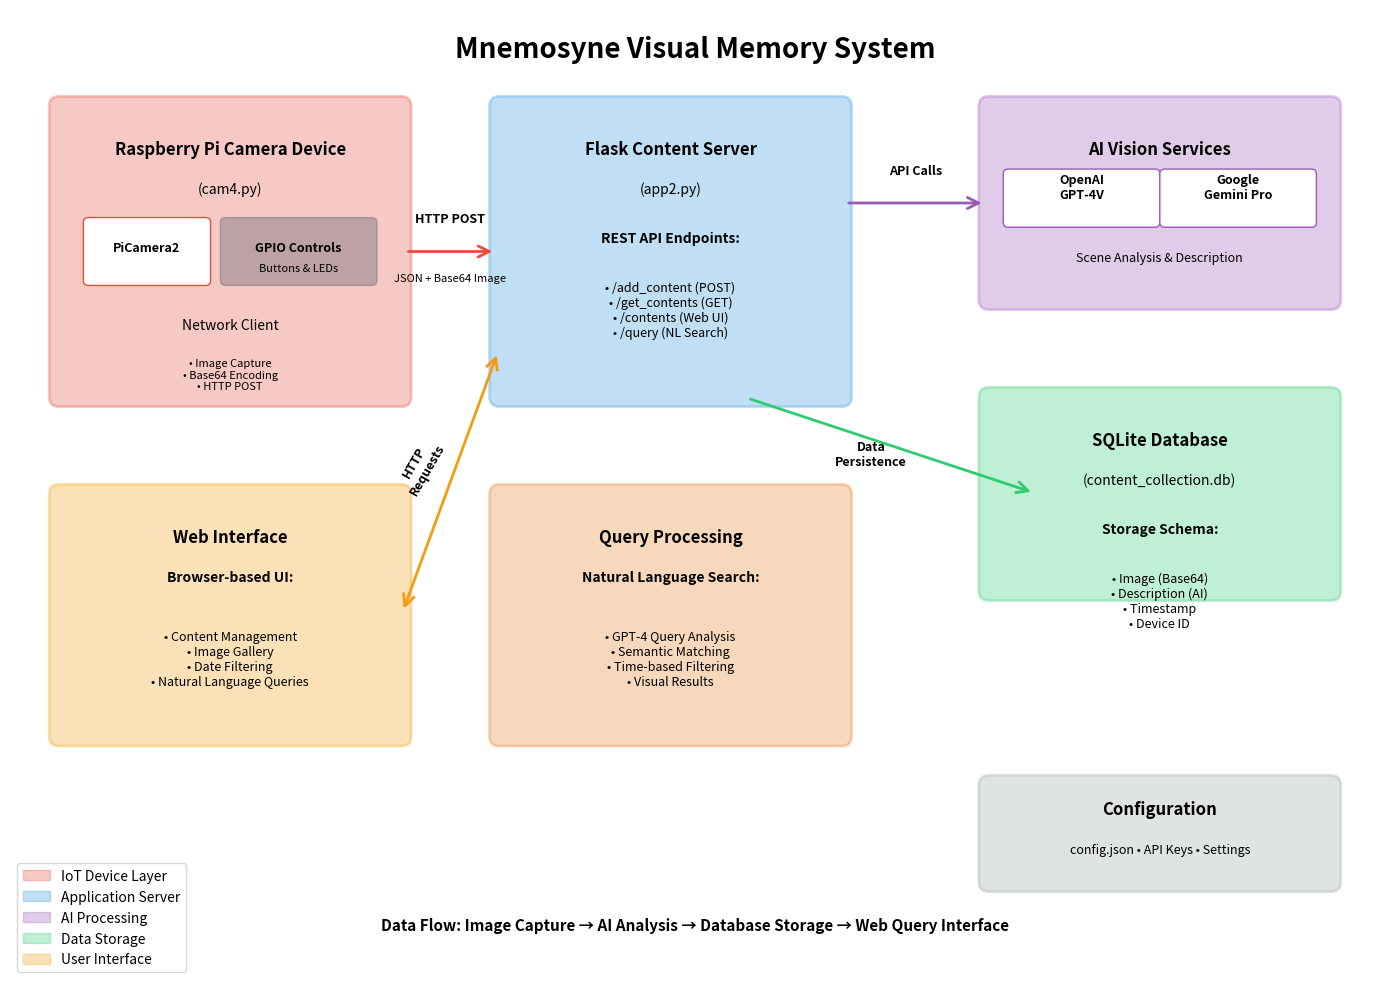

Here is the Python script that generated this plot: (Note: this script raises an exception after producing the figure.)
#!/usr/bin/env python3
"""
Generate system architecture diagram for Mnemosyne project
"""

import matplotlib.pyplot as plt
import matplotlib.patches as patches
from matplotlib.patches import FancyBboxPatch, ConnectionPatch
import numpy as np

# Set up the figure
fig, ax = plt.subplots(1, 1, figsize=(14, 10))
ax.set_xlim(0, 14)
ax.set_ylim(0, 10)
ax.axis('off')

# Define colors
pi_color = '#E74C3C'      # Red for Raspberry Pi
server_color = '#3498DB'   # Blue for server
ai_color = '#9B59B6'      # Purple for AI services
db_color = '#2ECC71'      # Green for database
web_color = '#F39C12'     # Orange for web interface
gpio_color = '#34495E'    # Dark gray for GPIO

# Title
ax.text(7, 9.5, 'Mnemosyne Visual Memory System', 
        fontsize=20, fontweight='bold', ha='center')

# Raspberry Pi Device Section (Left side)
pi_box = FancyBboxPatch((0.5, 6), 3.5, 3, 
                        boxstyle="round,pad=0.1", 
                        facecolor=pi_color, alpha=0.3, 
                        edgecolor=pi_color, linewidth=2)
ax.add_patch(pi_box)
ax.text(2.25, 8.5, 'Raspberry Pi Camera Device', 
        fontsize=12, fontweight='bold', ha='center')
ax.text(2.25, 8.1, '(cam4.py)', fontsize=10, ha='center', style='italic')

# Pi Camera
cam_box = FancyBboxPatch((0.8, 7.2), 1.2, 0.6, 
                         boxstyle="round,pad=0.05", 
                         facecolor='white', edgecolor=pi_color)
ax.add_patch(cam_box)
ax.text(1.4, 7.5, 'PiCamera2', fontsize=9, ha='center', fontweight='bold')

# GPIO Controls
gpio_box = FancyBboxPatch((2.2, 7.2), 1.5, 0.6, 
                          boxstyle="round,pad=0.05", 
                          facecolor=gpio_color, alpha=0.3, edgecolor=gpio_color)
ax.add_patch(gpio_box)
ax.text(2.95, 7.5, 'GPIO Controls', fontsize=9, ha='center', fontweight='bold')
ax.text(2.95, 7.3, 'Buttons & LEDs', fontsize=8, ha='center')

# Network transmission
ax.text(2.25, 6.7, 'Network Client', fontsize=10, ha='center')
ax.text(2.25, 6.4, '• Image Capture\n• Base64 Encoding\n• HTTP POST', 
        fontsize=8, ha='center', va='top')

# Flask Server Section (Center-right)
server_box = FancyBboxPatch((5, 6), 3.5, 3, 
                           boxstyle="round,pad=0.1", 
                           facecolor=server_color, alpha=0.3, 
                           edgecolor=server_color, linewidth=2)
ax.add_patch(server_box)
ax.text(6.75, 8.5, 'Flask Content Server', 
        fontsize=12, fontweight='bold', ha='center')
ax.text(6.75, 8.1, '(app2.py)', fontsize=10, ha='center', style='italic')

# Server components
ax.text(6.75, 7.6, 'REST API Endpoints:', fontsize=10, ha='center', fontweight='bold')
ax.text(6.75, 7.2, '• /add_content (POST)\n• /get_contents (GET)\n• /contents (Web UI)\n• /query (NL Search)', 
        fontsize=9, ha='center', va='top')

# Arrow from Pi to Server
arrow1 = ConnectionPatch((4, 7.5), (5, 7.5), "data", "data",
                        arrowstyle="->", shrinkA=5, shrinkB=5, 
                        mutation_scale=20, fc=pi_color, ec=pi_color, linewidth=2)
ax.add_artist(arrow1)
ax.text(4.5, 7.8, 'HTTP POST', fontsize=9, ha='center', fontweight='bold')
ax.text(4.5, 7.2, 'JSON + Base64 Image', fontsize=8, ha='center')

# AI Services Section (Top)
ai_box = FancyBboxPatch((10, 7), 3.5, 2, 
                        boxstyle="round,pad=0.1", 
                        facecolor=ai_color, alpha=0.3, 
                        edgecolor=ai_color, linewidth=2)
ax.add_patch(ai_box)
ax.text(11.75, 8.5, 'AI Vision Services', 
        fontsize=12, fontweight='bold', ha='center')

# OpenAI box
openai_box = FancyBboxPatch((10.2, 7.8), 1.5, 0.5, 
                           boxstyle="round,pad=0.05", 
                           facecolor='white', edgecolor=ai_color)
ax.add_patch(openai_box)
ax.text(10.95, 8.05, 'OpenAI\nGPT-4V', fontsize=9, ha='center', fontweight='bold')

# Google box
google_box = FancyBboxPatch((11.8, 7.8), 1.5, 0.5, 
                           boxstyle="round,pad=0.05", 
                           facecolor='white', edgecolor=ai_color)
ax.add_patch(google_box)
ax.text(12.55, 8.05, 'Google\nGemini Pro', fontsize=9, ha='center', fontweight='bold')

ax.text(11.75, 7.4, 'Scene Analysis & Description', fontsize=9, ha='center')

# Arrow from Server to AI
arrow2 = ConnectionPatch((8.5, 8), (10, 8), "data", "data",
                        arrowstyle="->", shrinkA=5, shrinkB=5, 
                        mutation_scale=20, fc=ai_color, ec=ai_color, linewidth=2)
ax.add_artist(arrow2)
ax.text(9.25, 8.3, 'API Calls', fontsize=9, ha='center', fontweight='bold')

# Database Section (Bottom right)
db_box = FancyBboxPatch((10, 4), 3.5, 2, 
                        boxstyle="round,pad=0.1", 
                        facecolor=db_color, alpha=0.3, 
                        edgecolor=db_color, linewidth=2)
ax.add_patch(db_box)
ax.text(11.75, 5.5, 'SQLite Database', 
        fontsize=12, fontweight='bold', ha='center')
ax.text(11.75, 5.1, '(content_collection.db)', fontsize=10, ha='center', style='italic')

ax.text(11.75, 4.6, 'Storage Schema:', fontsize=10, ha='center', fontweight='bold')
ax.text(11.75, 4.2, '• Image (Base64)\n• Description (AI)\n• Timestamp\n• Device ID', 
        fontsize=9, ha='center', va='top')

# Arrow from Server to Database
arrow3 = ConnectionPatch((7.5, 6), (10.5, 5), "data", "data",
                        arrowstyle="->", shrinkA=5, shrinkB=5, 
                        mutation_scale=20, fc=db_color, ec=db_color, linewidth=2)
ax.add_artist(arrow3)
ax.text(8.8, 5.3, 'Data\nPersistence', fontsize=9, ha='center', fontweight='bold')

# Web Interface Section (Bottom left)
web_box = FancyBboxPatch((0.5, 2.5), 3.5, 2.5, 
                         boxstyle="round,pad=0.1", 
                         facecolor=web_color, alpha=0.3, 
                         edgecolor=web_color, linewidth=2)
ax.add_patch(web_box)
ax.text(2.25, 4.5, 'Web Interface', 
        fontsize=12, fontweight='bold', ha='center')

ax.text(2.25, 4.1, 'Browser-based UI:', fontsize=10, ha='center', fontweight='bold')
ax.text(2.25, 3.6, '• Content Management\n• Image Gallery\n• Date Filtering\n• Natural Language Queries', 
        fontsize=9, ha='center', va='top')

# Arrow from Web to Server
arrow4 = ConnectionPatch((4, 3.75), (5, 6.5), "data", "data",
                        arrowstyle="<->", shrinkA=5, shrinkB=5, 
                        mutation_scale=20, fc=web_color, ec=web_color, linewidth=2)
ax.add_artist(arrow4)
ax.text(4.2, 5, 'HTTP\nRequests', fontsize=9, ha='center', fontweight='bold', rotation=60)

# Query Processing Section (Bottom center)
query_box = FancyBboxPatch((5, 2.5), 3.5, 2.5, 
                          boxstyle="round,pad=0.1", 
                          facecolor='#E67E22', alpha=0.3, 
                          edgecolor='#E67E22', linewidth=2)
ax.add_patch(query_box)
ax.text(6.75, 4.5, 'Query Processing', 
        fontsize=12, fontweight='bold', ha='center')

ax.text(6.75, 4.1, 'Natural Language Search:', fontsize=10, ha='center', fontweight='bold')
ax.text(6.75, 3.6, '• GPT-4 Query Analysis\n• Semantic Matching\n• Time-based Filtering\n• Visual Results', 
        fontsize=9, ha='center', va='top')

# Configuration indicator
config_box = FancyBboxPatch((10, 1), 3.5, 1, 
                           boxstyle="round,pad=0.1", 
                           facecolor='#95A5A6', alpha=0.3, 
                           edgecolor='#95A5A6', linewidth=2)
ax.add_patch(config_box)
ax.text(11.75, 1.7, 'Configuration', 
        fontsize=12, fontweight='bold', ha='center')
ax.text(11.75, 1.3, 'config.json • API Keys • Settings', 
        fontsize=9, ha='center')

# Add some visual elements for data flow
ax.text(7, 0.5, 'Data Flow: Image Capture → AI Analysis → Database Storage → Web Query Interface', 
        fontsize=11, ha='center', fontweight='bold', style='italic')

# Add legend
legend_elements = [
    patches.Patch(color=pi_color, alpha=0.3, label='IoT Device Layer'),
    patches.Patch(color=server_color, alpha=0.3, label='Application Server'),
    patches.Patch(color=ai_color, alpha=0.3, label='AI Processing'),
    patches.Patch(color=db_color, alpha=0.3, label='Data Storage'),
    patches.Patch(color=web_color, alpha=0.3, label='User Interface')
]

ax.legend(handles=legend_elements, loc='lower left', bbox_to_anchor=(0, 0))

plt.tight_layout()
plt.savefig('/home/<user>/dev/mnemosyne/docs/assets/system-diagram.png', 
            dpi=300, bbox_inches='tight', facecolor='white', edgecolor='none')
plt.close()

print("System diagram generated successfully: docs/assets/system-diagram.png")